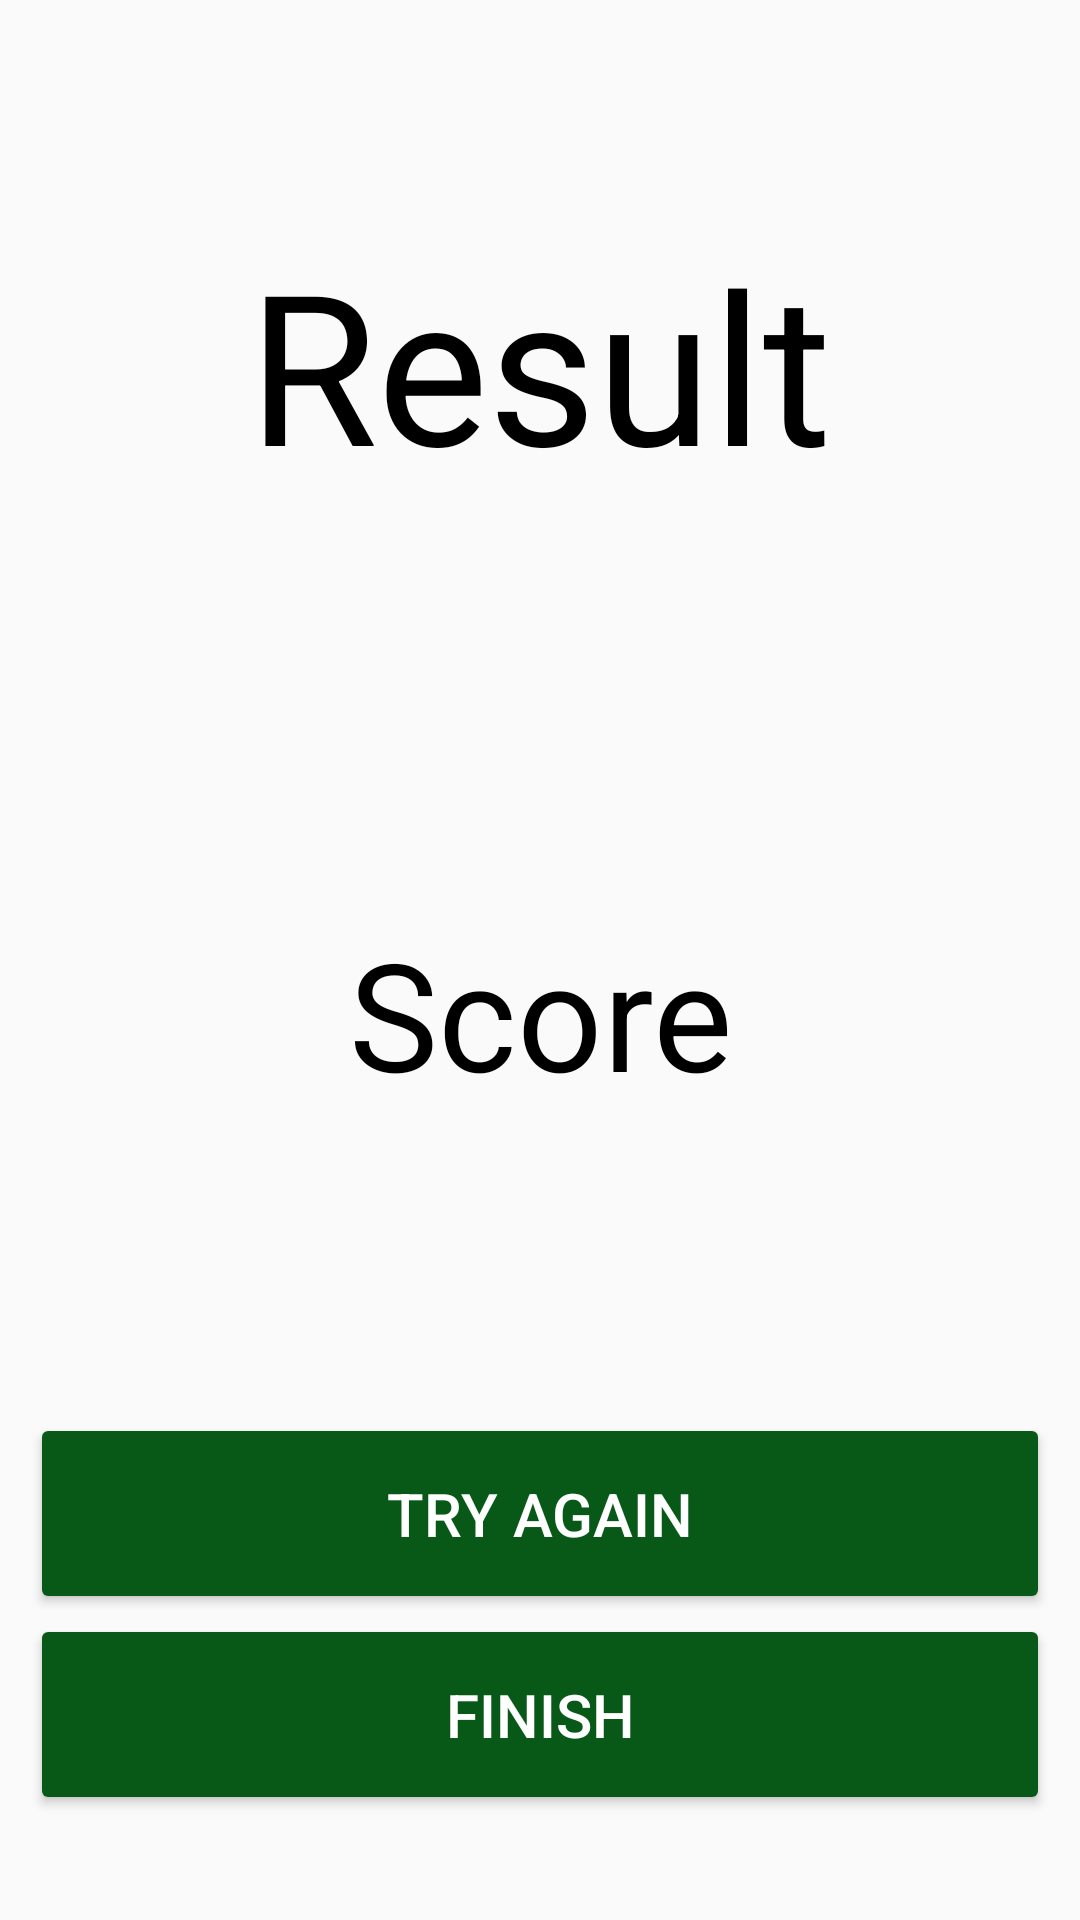

The Android layout XML behind this screen, and the referenced resources:
<!-- AndroidManifest.xml: application theme AppTheme -->
<!-- res/layout/activity_result.xml -->
<?xml version="1.0" encoding="utf-8"?>
<LinearLayout xmlns:android="http://schemas.android.com/apk/res/android"
    android:orientation="vertical" 
    android:layout_width="match_parent"
    android:layout_height="match_parent"
    android:gravity="center"
    android:padding="10dp">
    
    <TextView
        android:layout_width="match_parent"
        android:layout_height="wrap_content"
        android:gravity="center"
        android:textSize="70dp"
        android:textColor="@color/colorBlack"
        android:paddingTop="40dp"
        android:paddingBottom="40dp"
        android:text="@string/showResult"/>

    <TextView
        android:id="@+id/showResult"
        android:layout_width="match_parent"
        android:layout_height="wrap_content"
        android:gravity="center"
        android:textSize="50dp"
        android:paddingTop="30dp"
        android:textColor="@color/colorBlack" />

    <TextView
        android:id="@+id/textView"
        android:layout_width="match_parent"
        android:layout_height="wrap_content"
        android:gravity="center"
        android:paddingBottom="100dp"
        android:text="Score"
        android:textColor="@color/colorBlack"
        android:textSize="50dp" />

    <Button
        android:id="@+id/btnTryAgain"
        android:text="@string/tryAgain"
        android:textSize="20dp"
        android:padding="20dp"
        android:backgroundTint="@color/colorGreen"
        android:textColor="@color/colorWhite"
        android:layout_width="match_parent"
        android:layout_height="wrap_content" />

    <Button
        android:id="@+id/btnTryAnother"
        android:layout_width="match_parent"
        android:layout_height="wrap_content"
        android:backgroundTint="@color/colorGreen"
        android:padding="20dp"
        android:text="@string/finish"
        android:textColor="@color/colorWhite"
        android:textSize="20dp" />






</LinearLayout>
<!-- resources referenced by this layout -->
<resources>
  <color name="colorBlack">#000000</color>
  <color name="colorGreen">#085918</color>
  <color name="colorWhite">#ffffff</color>
  <string name="finish">Finish</string>
  <string name="showResult">Result</string>
  <string name="tryAgain">Try Again</string>
  <style name="AppTheme" parent="Base.Theme.AppCompat.Light.DarkActionBar">
          
          <item name="colorPrimary">@color/colorBlack</item>
          <item name="colorPrimaryDark">@color/colorBlack</item>
          <item name="colorAccent">@color/colorAccent</item>
      </style>
  <color name="colorAccent">#ff9c40</color>
</resources>
